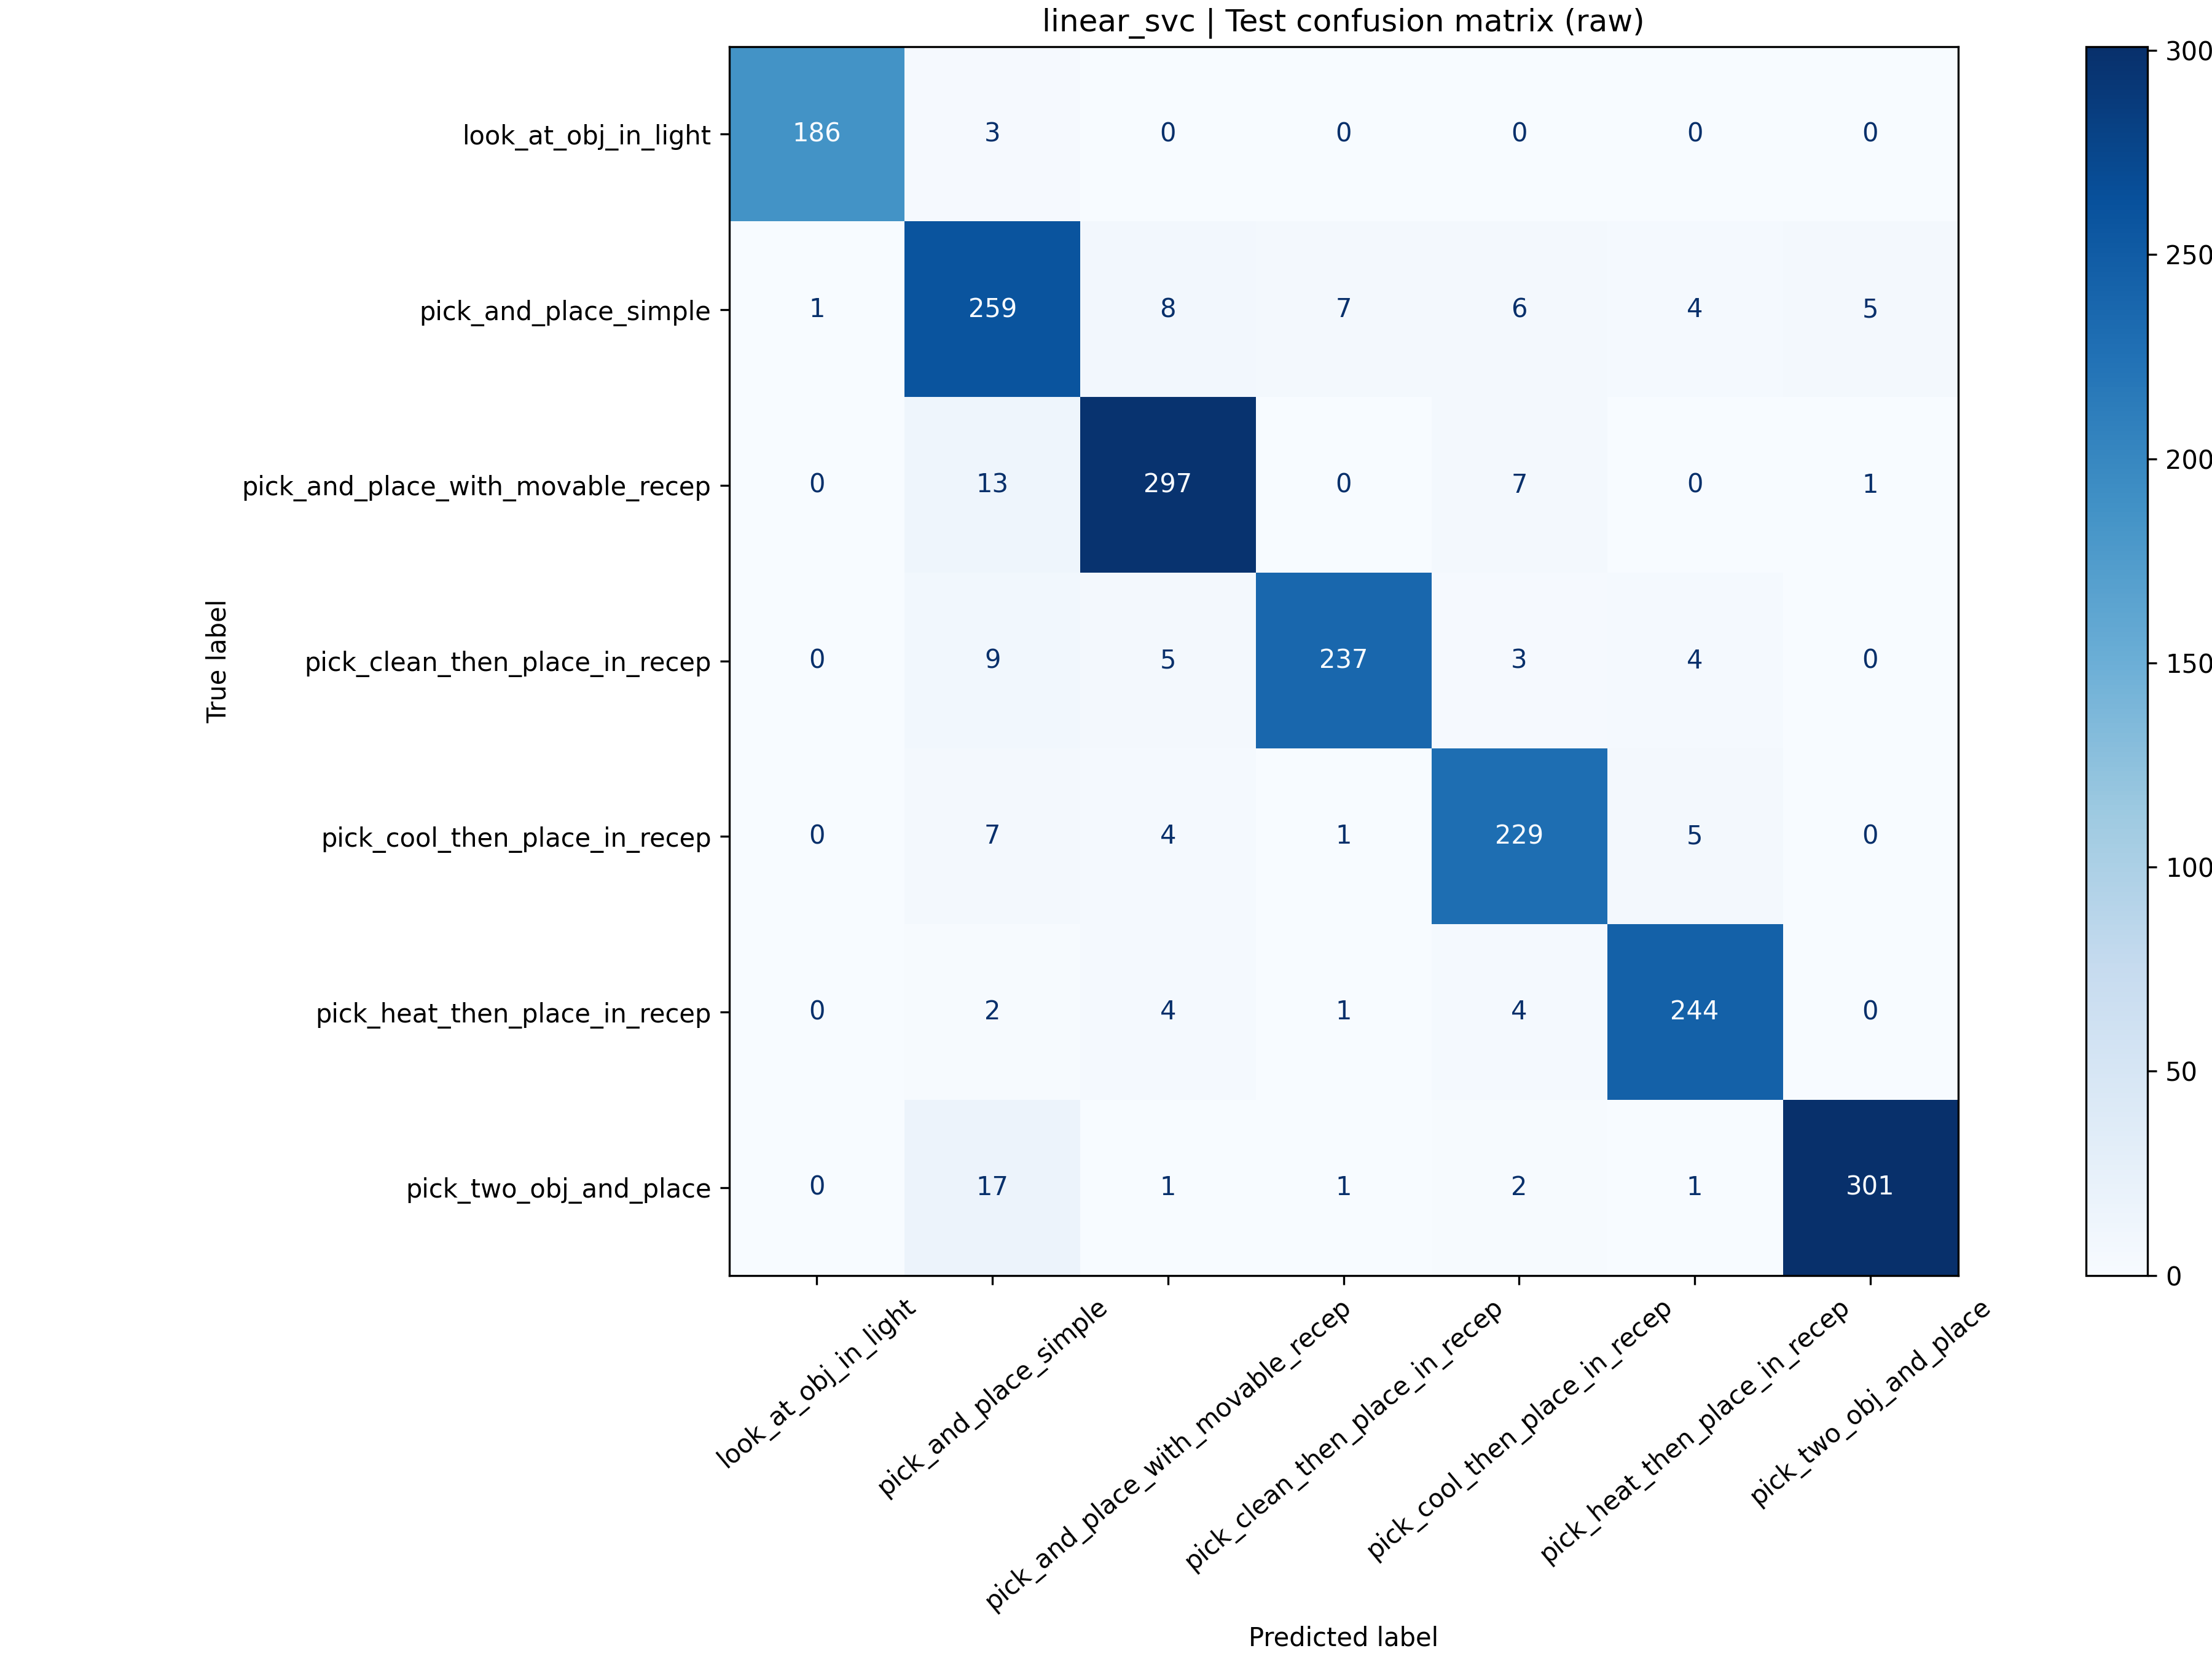

The file beside this chart, header and first rows:
true_label, look_at_obj_in_light, pick_and_place_simple, pick_and_place_with_movable_recep, pick_clean_then_place_in_recep, pick_cool_then_place_in_recep, pick_heat_then_place_in_recep, pick_two_obj_and_place
look_at_obj_in_light, 186, 3, 0, 0, 0, 0, 0
pick_and_place_simple, 1, 259, 8, 7, 6, 4, 5
pick_and_place_with_movable_recep, 0, 13, 297, 0, 7, 0, 1
pick_clean_then_place_in_recep, 0, 9, 5, 237, 3, 4, 0
pick_cool_then_place_in_recep, 0, 7, 4, 1, 229, 5, 0
pick_heat_then_place_in_recep, 0, 2, 4, 1, 4, 244, 0
pick_two_obj_and_place, 0, 17, 1, 1, 2, 1, 301
